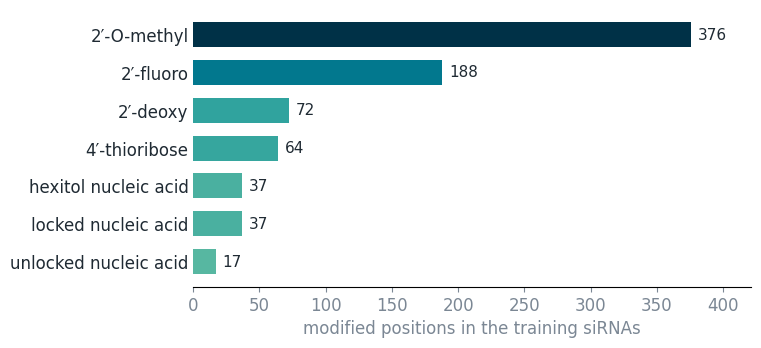

The script that saved this image: (Note: this script raises an exception after producing the figure.)
"""build_sirna_mods.py: sirna-1, modification frequencies in the training set, redrawn on the sea ramp.
Counts copied from cell 19 of ~/Projects/siRNA_efficacy/siRNA_efficacy_prediction.ipynb (the original bar chart)."""
import matplotlib; matplotlib.use("Agg")
import matplotlib.pyplot as plt
from matplotlib.colors import LinearSegmentedColormap

SEA = LinearSegmentedColormap.from_list("sea", ["#B7E6A5", "#7CCBA2", "#46AEA0", "#089099", "#00718B", "#045275", "#003147"])
counts = {"2′-O-methyl": 376, "2′-fluoro": 188, "2′-deoxy": 72, "4′-thioribose": 64,
          "hexitol nucleic acid": 37, "locked nucleic acid": 37, "unlocked nucleic acid": 17}
plt.rcParams.update({"font.family": ["Helvetica", "Arial", "DejaVu Sans"], "font.size": 12})
names, vals = list(counts)[::-1], list(counts.values())[::-1]
fig, ax = plt.subplots(figsize=(7.2, 3.6))
top = max(vals)
ax.barh(names, vals, color=[SEA(0.25 + 0.75 * v / top) for v in vals], height=0.66)
for y, v in enumerate(vals):
    ax.text(v + 5, y, str(v), va="center", fontsize=11, color="#1f2a33")
ax.spines[["top", "right", "left"]].set_visible(False)
ax.tick_params(axis="y", length=0, labelcolor="#1f2a33"); ax.tick_params(axis="x", colors="#7b8794")
ax.set_xlabel("modified positions in the training siRNAs", color="#7b8794")
ax.set_xlim(0, top * 1.12)
fig.savefig("assets/fig/sirna-1.png", dpi=240, bbox_inches="tight", facecolor="white")
print("WROTE assets/fig/sirna-1.png")
